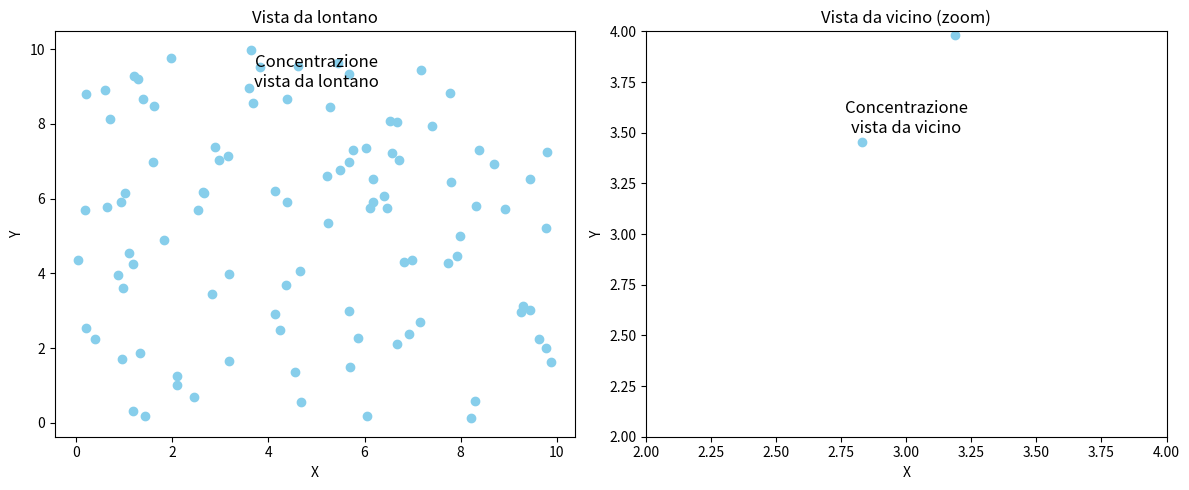

Write the Python code that produced this figure.
'''
Immagina di avere una grande ciotola di caramelle, ma molte di queste caramelle sono raccolte in pochi posti anziché essere distribuite uniformemente in tutta la ciotola. Questo è un esempio di concentrazione.
La concentrazione può sembrare alta se guardiamo l'intera ciotola, ma se guardiamo solo piccole parti della ciotola, potremmo vedere una concentrazione più bassa. Questo è come guardare una foto da lontano e vedere molte caramelle insieme, ma se ti avvicini e guardi da vicino, vedrai che le caramelle sono sparse in modo diverso.
'''

import matplotlib.pyplot as plt
import numpy as np

# Genera le coordinate (x, y) delle caramelle
np.random.seed(0)
num_caramelle = 100
x = np.random.rand(num_caramelle) * 10  # Coordinate x casuali
y = np.random.rand(num_caramelle) * 10  # Coordinate y casuali

# Definisci due subplot per visualizzare da lontano e da vicino
fig, (ax1, ax2) = plt.subplots(1, 2, figsize=(12, 5))

# Plot da lontano
ax1.scatter(x, y, color='skyblue')
ax1.set_title("Vista da lontano")
ax1.set_xlabel("X")
ax1.set_ylabel("Y")

# Plot da vicino (zoom)
ax2.scatter(x, y, color='skyblue')
ax2.set_title("Vista da vicino (zoom)")
ax2.set_xlabel("X")
ax2.set_ylabel("Y")
ax2.set_xlim(2, 4)  # Imposta i limiti dell'asse x per il zoom
ax2.set_ylim(2, 4)  # Imposta i limiti dell'asse y per il zoom
# Aggiungi testo per evidenziare il concetto di "concentrazione"
ax1.text(5, 9, "Concentrazione\nvista da lontano", fontsize=12, ha='center')
ax2.text(3, 3.5, "Concentrazione\nvista da vicino", fontsize=12, ha='center')

# Mostra il grafico
plt.tight_layout()
plt.show()
